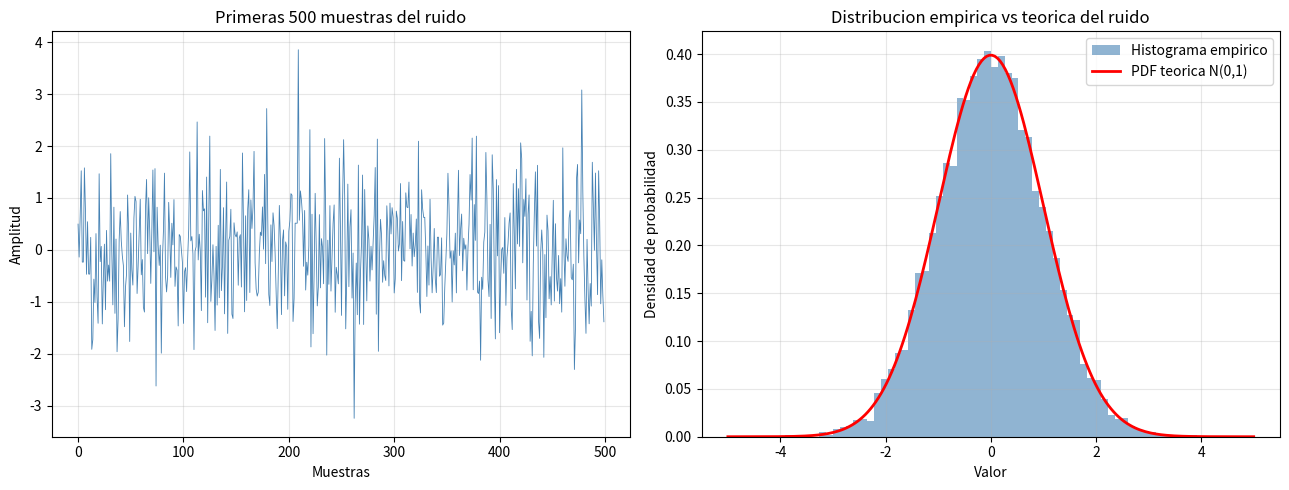

Here is the Python script that generated this plot:
import numpy as np
import matplotlib.pyplot as plt
from scipy import stats

#Generar ruido AWGN con parametros conocidos
np.random.seed(42) #Reproducibilidad
mu_real = 0.0 #Media teorica del ruido 
sigma_real = 1.0 #Desviacion estandar teorica del ruido
N = 10000 #Numero de muestras de ruido a generar

ruido = np.random.normal(mu_real, sigma_real, N)

#Estadisticas empriricos 
mu_emp = np.mean(ruido)
sigma_emp = np.std(ruido)
sesgo = stats.skew(ruido)
curtosis = stats.kurtosis(ruido)

print(f"Media : real={mu_real:.3f} emp={mu_emp:.3f}")
print(f"Sigma : real={sigma_real:.3f} emp={sigma_emp:.3f}")
print(f"Sesgo : {sesgo:.3f} (ideal=0)")
print(f"Curtosis : {curtosis:.3f} (ideal=0)")

#Histograma del ruido vs PDF teorica
fig, axes = plt.subplots(1, 2, figsize=(13, 5))

#(a) Serie temporal del ruido
axes[0].plot(ruido[:500], color='steelblue', lw = 0.6)
axes[0].set(xlabel='Muestras', ylabel='Amplitud', title='Primeras 500 muestras del ruido')
axes[0].grid(True, alpha=0.3)

#(b) Histograma del ruido y PDF teorica
axes[1].hist(ruido, bins=60, density=True, alpha=0.6, color='steelblue', label='Histograma empirico')
x = np.linspace(-5, 5, 200)
pdf_teo = stats.norm.pdf(x, mu_real, sigma_real)
axes[1].plot(x, pdf_teo, 'r-', lw=2, label='PDF teorica N(0,1)')
axes[1].set(xlabel='Valor', ylabel='Densidad de probabilidad', title='Distribucion empirica vs teorica del ruido')

axes[1].legend(); axes[1].grid(True, alpha=0.3)
plt.tight_layout()
plt.show()
